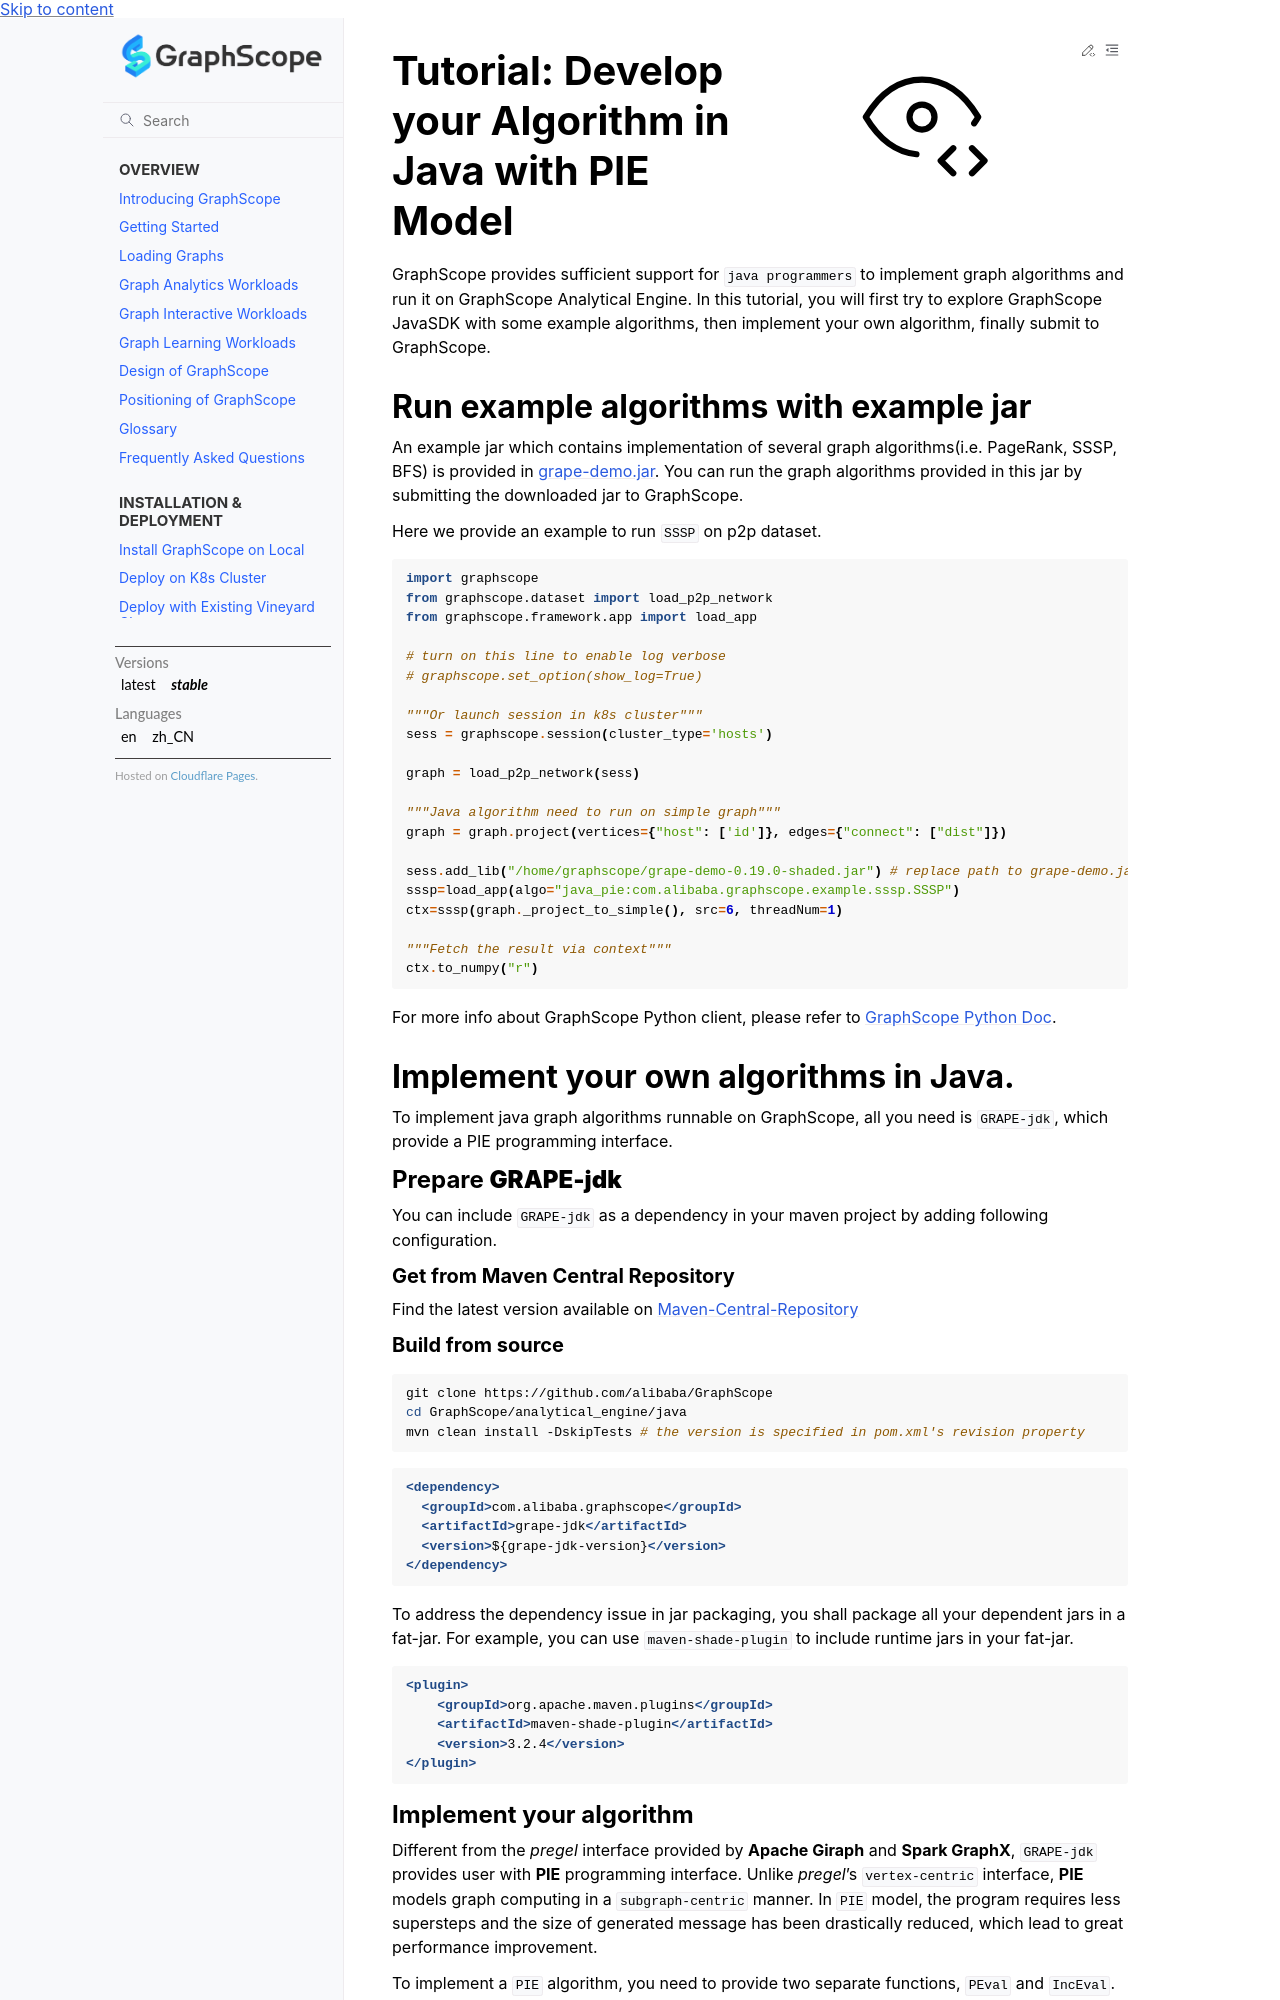

repository: alibaba/GraphScope · page: docs/analytical_engine/tutorial_dev_algo_java.html · generator: sphinx

# Tutorial: Develop your Algorithm in Java with PIE Model
GraphScope provides sufficient support for ``java programmers`` to implement graph algorithms and run it on GraphScope Analytical Engine.
In this tutorial, you will first try to explore GraphScope JavaSDK with some example algorithms, then implement your own algorithm, finally submit to GraphScope.

## Run example algorithms with example jar

An example jar which contains implementation of several graph algorithms(i.e. PageRank, SSSP, BFS) is provided in 
[grape-demo.jar](https://graphscope.oss-cn-beijing.aliyuncs.com/jar/grape-demo-0.19.0-shaded.jar). You can run the graph algorithms provided in this jar by submitting the downloaded jar to GraphScope.

Here we provide an example to run `SSSP` on p2p dataset.

```python
import graphscope
from graphscope.dataset import load_p2p_network
from graphscope.framework.app import load_app

# turn on this line to enable log verbose
# graphscope.set_option(show_log=True) 

"""Or launch session in k8s cluster"""
sess = graphscope.session(cluster_type='hosts') 

graph = load_p2p_network(sess)    

"""Java algorithm need to run on simple graph"""
graph = graph.project(vertices={"host": ['id']}, edges={"connect": ["dist"]})

sess.add_lib("/home/graphscope/grape-demo-0.19.0-shaded.jar") # replace path to grape-demo.jar
sssp=load_app(algo="java_pie:com.alibaba.graphscope.example.sssp.SSSP")
ctx=sssp(graph._project_to_simple(), src=6, threadNum=1)

"""Fetch the result via context"""
ctx.to_numpy("r")
```

For more info about GraphScope Python client, please refer to [GraphScope Python Doc](https://graphscope.io/docs/latest/reference/python_index.html). 

## Implement your own algorithms in Java.

To implement java graph algorithms runnable on GraphScope, all you need is `GRAPE-jdk`, which provide a PIE programming interface.

### Prepare **GRAPE-jdk**

You can include `GRAPE-jdk` as a dependency in your maven project by adding following configuration. 

#### Get from Maven Central Repository

Find the latest version available on [Maven-Central-Repository](https://mvnrepository.com/artifact/com.alibaba.graphscope/grape-jdk)

#### Build from source

```bash
git clone https://github.com/alibaba/GraphScope
cd GraphScope/analytical_engine/java
mvn clean install -DskipTests # the version is specified in pom.xml's revision property
```

```xml
<dependency>
  <groupId>com.alibaba.graphscope</groupId>
  <artifactId>grape-jdk</artifactId>
  <version>${grape-jdk-version}</version>
</dependency>
```

To address the dependency issue in jar packaging, you shall package all your 
dependent jars in a fat-jar. For example, you can use `maven-shade-plugin` to
include runtime jars in your fat-jar.

```xml
<plugin>
    <groupId>org.apache.maven.plugins</groupId>
    <artifactId>maven-shade-plugin</artifactId>
    <version>3.2.4</version>
</plugin>
```
